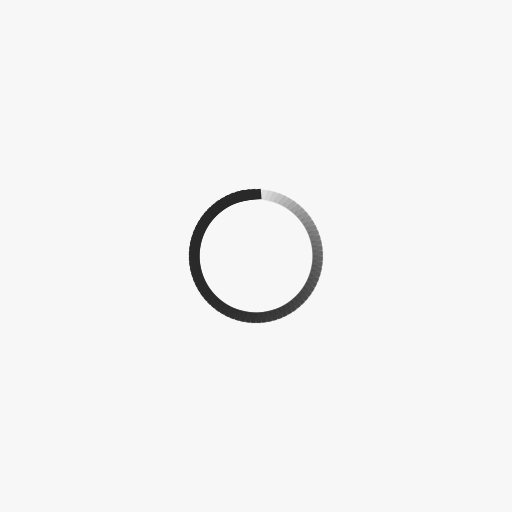
t = 0.00 s
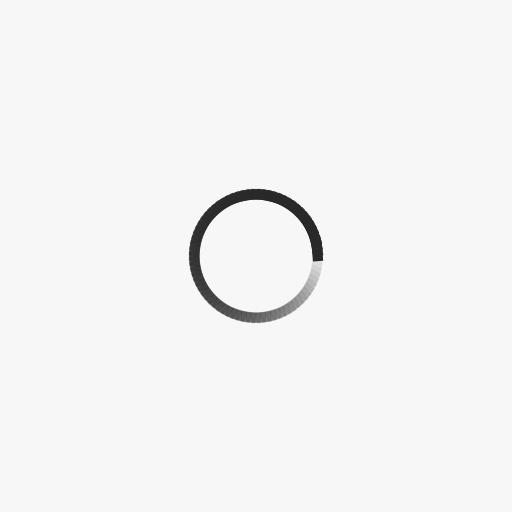
t = 0.28 s
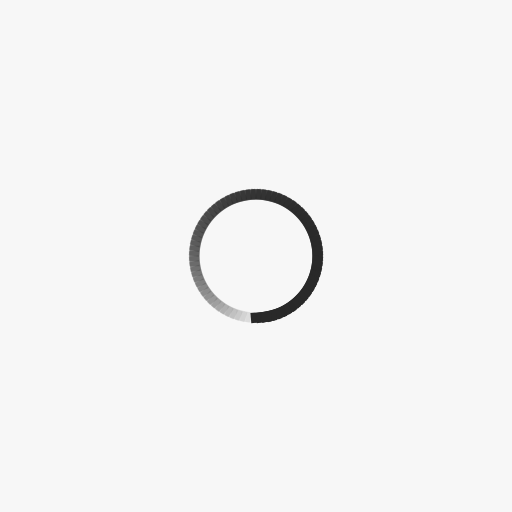
t = 0.56 s
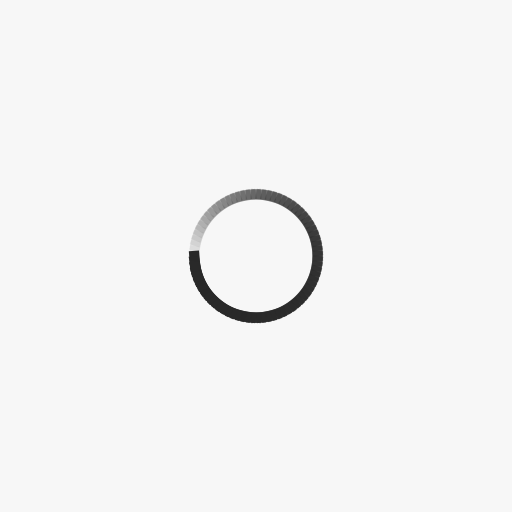
t = 0.84 s

The animated SVG that drew these frames (rendered in a browser with its animation timeline set to each time). Animation: 76 SMIL elements (animate=76); one cycle of 1.12 s, repeats indefinitely.

<?xml version="1.0" encoding="utf-8"?>
<svg xmlns="http://www.w3.org/2000/svg" xmlns:xlink="http://www.w3.org/1999/xlink" style="margin: auto; background: rgb(247, 247, 247); display: block; shape-rendering: auto;" width="226px" height="226px" viewBox="0 0 100 100" preserveAspectRatio="xMidYMid">
<g transform="rotate(0 50 50)">
  <rect x="48" y="37" rx="0" ry="0" width="4" height="2" fill="#292929">
    <animate attributeName="opacity" values="1;0" keyTimes="0;1" dur="1.1235955056179776s" begin="-1.1088113542282674s" repeatCount="indefinite"></animate>
  </rect>
</g><g transform="rotate(4.7368421052631575 50 50)">
  <rect x="48" y="37" rx="0" ry="0" width="4" height="2" fill="#292929">
    <animate attributeName="opacity" values="1;0" keyTimes="0;1" dur="1.1235955056179776s" begin="-1.0940272028385571s" repeatCount="indefinite"></animate>
  </rect>
</g><g transform="rotate(9.473684210526315 50 50)">
  <rect x="48" y="37" rx="0" ry="0" width="4" height="2" fill="#292929">
    <animate attributeName="opacity" values="1;0" keyTimes="0;1" dur="1.1235955056179776s" begin="-1.079243051448847s" repeatCount="indefinite"></animate>
  </rect>
</g><g transform="rotate(14.210526315789474 50 50)">
  <rect x="48" y="37" rx="0" ry="0" width="4" height="2" fill="#292929">
    <animate attributeName="opacity" values="1;0" keyTimes="0;1" dur="1.1235955056179776s" begin="-1.0644589000591367s" repeatCount="indefinite"></animate>
  </rect>
</g><g transform="rotate(18.94736842105263 50 50)">
  <rect x="48" y="37" rx="0" ry="0" width="4" height="2" fill="#292929">
    <animate attributeName="opacity" values="1;0" keyTimes="0;1" dur="1.1235955056179776s" begin="-1.0496747486694264s" repeatCount="indefinite"></animate>
  </rect>
</g><g transform="rotate(23.68421052631579 50 50)">
  <rect x="48" y="37" rx="0" ry="0" width="4" height="2" fill="#292929">
    <animate attributeName="opacity" values="1;0" keyTimes="0;1" dur="1.1235955056179776s" begin="-1.0348905972797162s" repeatCount="indefinite"></animate>
  </rect>
</g><g transform="rotate(28.42105263157895 50 50)">
  <rect x="48" y="37" rx="0" ry="0" width="4" height="2" fill="#292929">
    <animate attributeName="opacity" values="1;0" keyTimes="0;1" dur="1.1235955056179776s" begin="-1.020106445890006s" repeatCount="indefinite"></animate>
  </rect>
</g><g transform="rotate(33.1578947368421 50 50)">
  <rect x="48" y="37" rx="0" ry="0" width="4" height="2" fill="#292929">
    <animate attributeName="opacity" values="1;0" keyTimes="0;1" dur="1.1235955056179776s" begin="-1.0053222945002958s" repeatCount="indefinite"></animate>
  </rect>
</g><g transform="rotate(37.89473684210526 50 50)">
  <rect x="48" y="37" rx="0" ry="0" width="4" height="2" fill="#292929">
    <animate attributeName="opacity" values="1;0" keyTimes="0;1" dur="1.1235955056179776s" begin="-0.9905381431105854s" repeatCount="indefinite"></animate>
  </rect>
</g><g transform="rotate(42.63157894736842 50 50)">
  <rect x="48" y="37" rx="0" ry="0" width="4" height="2" fill="#292929">
    <animate attributeName="opacity" values="1;0" keyTimes="0;1" dur="1.1235955056179776s" begin="-0.9757539917208752s" repeatCount="indefinite"></animate>
  </rect>
</g><g transform="rotate(47.36842105263158 50 50)">
  <rect x="48" y="37" rx="0" ry="0" width="4" height="2" fill="#292929">
    <animate attributeName="opacity" values="1;0" keyTimes="0;1" dur="1.1235955056179776s" begin="-0.960969840331165s" repeatCount="indefinite"></animate>
  </rect>
</g><g transform="rotate(52.10526315789474 50 50)">
  <rect x="48" y="37" rx="0" ry="0" width="4" height="2" fill="#292929">
    <animate attributeName="opacity" values="1;0" keyTimes="0;1" dur="1.1235955056179776s" begin="-0.9461856889414547s" repeatCount="indefinite"></animate>
  </rect>
</g><g transform="rotate(56.8421052631579 50 50)">
  <rect x="48" y="37" rx="0" ry="0" width="4" height="2" fill="#292929">
    <animate attributeName="opacity" values="1;0" keyTimes="0;1" dur="1.1235955056179776s" begin="-0.9314015375517445s" repeatCount="indefinite"></animate>
  </rect>
</g><g transform="rotate(61.578947368421055 50 50)">
  <rect x="48" y="37" rx="0" ry="0" width="4" height="2" fill="#292929">
    <animate attributeName="opacity" values="1;0" keyTimes="0;1" dur="1.1235955056179776s" begin="-0.9166173861620343s" repeatCount="indefinite"></animate>
  </rect>
</g><g transform="rotate(66.3157894736842 50 50)">
  <rect x="48" y="37" rx="0" ry="0" width="4" height="2" fill="#292929">
    <animate attributeName="opacity" values="1;0" keyTimes="0;1" dur="1.1235955056179776s" begin="-0.901833234772324s" repeatCount="indefinite"></animate>
  </rect>
</g><g transform="rotate(71.05263157894737 50 50)">
  <rect x="48" y="37" rx="0" ry="0" width="4" height="2" fill="#292929">
    <animate attributeName="opacity" values="1;0" keyTimes="0;1" dur="1.1235955056179776s" begin="-0.8870490833826138s" repeatCount="indefinite"></animate>
  </rect>
</g><g transform="rotate(75.78947368421052 50 50)">
  <rect x="48" y="37" rx="0" ry="0" width="4" height="2" fill="#292929">
    <animate attributeName="opacity" values="1;0" keyTimes="0;1" dur="1.1235955056179776s" begin="-0.8722649319929036s" repeatCount="indefinite"></animate>
  </rect>
</g><g transform="rotate(80.52631578947368 50 50)">
  <rect x="48" y="37" rx="0" ry="0" width="4" height="2" fill="#292929">
    <animate attributeName="opacity" values="1;0" keyTimes="0;1" dur="1.1235955056179776s" begin="-0.8574807806031933s" repeatCount="indefinite"></animate>
  </rect>
</g><g transform="rotate(85.26315789473684 50 50)">
  <rect x="48" y="37" rx="0" ry="0" width="4" height="2" fill="#292929">
    <animate attributeName="opacity" values="1;0" keyTimes="0;1" dur="1.1235955056179776s" begin="-0.8426966292134831s" repeatCount="indefinite"></animate>
  </rect>
</g><g transform="rotate(90 50 50)">
  <rect x="48" y="37" rx="0" ry="0" width="4" height="2" fill="#292929">
    <animate attributeName="opacity" values="1;0" keyTimes="0;1" dur="1.1235955056179776s" begin="-0.8279124778237729s" repeatCount="indefinite"></animate>
  </rect>
</g><g transform="rotate(94.73684210526316 50 50)">
  <rect x="48" y="37" rx="0" ry="0" width="4" height="2" fill="#292929">
    <animate attributeName="opacity" values="1;0" keyTimes="0;1" dur="1.1235955056179776s" begin="-0.8131283264340626s" repeatCount="indefinite"></animate>
  </rect>
</g><g transform="rotate(99.47368421052632 50 50)">
  <rect x="48" y="37" rx="0" ry="0" width="4" height="2" fill="#292929">
    <animate attributeName="opacity" values="1;0" keyTimes="0;1" dur="1.1235955056179776s" begin="-0.7983441750443524s" repeatCount="indefinite"></animate>
  </rect>
</g><g transform="rotate(104.21052631578948 50 50)">
  <rect x="48" y="37" rx="0" ry="0" width="4" height="2" fill="#292929">
    <animate attributeName="opacity" values="1;0" keyTimes="0;1" dur="1.1235955056179776s" begin="-0.7835600236546422s" repeatCount="indefinite"></animate>
  </rect>
</g><g transform="rotate(108.94736842105263 50 50)">
  <rect x="48" y="37" rx="0" ry="0" width="4" height="2" fill="#292929">
    <animate attributeName="opacity" values="1;0" keyTimes="0;1" dur="1.1235955056179776s" begin="-0.7687758722649319s" repeatCount="indefinite"></animate>
  </rect>
</g><g transform="rotate(113.6842105263158 50 50)">
  <rect x="48" y="37" rx="0" ry="0" width="4" height="2" fill="#292929">
    <animate attributeName="opacity" values="1;0" keyTimes="0;1" dur="1.1235955056179776s" begin="-0.7539917208752217s" repeatCount="indefinite"></animate>
  </rect>
</g><g transform="rotate(118.42105263157895 50 50)">
  <rect x="48" y="37" rx="0" ry="0" width="4" height="2" fill="#292929">
    <animate attributeName="opacity" values="1;0" keyTimes="0;1" dur="1.1235955056179776s" begin="-0.7392075694855115s" repeatCount="indefinite"></animate>
  </rect>
</g><g transform="rotate(123.15789473684211 50 50)">
  <rect x="48" y="37" rx="0" ry="0" width="4" height="2" fill="#292929">
    <animate attributeName="opacity" values="1;0" keyTimes="0;1" dur="1.1235955056179776s" begin="-0.7244234180958012s" repeatCount="indefinite"></animate>
  </rect>
</g><g transform="rotate(127.89473684210526 50 50)">
  <rect x="48" y="37" rx="0" ry="0" width="4" height="2" fill="#292929">
    <animate attributeName="opacity" values="1;0" keyTimes="0;1" dur="1.1235955056179776s" begin="-0.709639266706091s" repeatCount="indefinite"></animate>
  </rect>
</g><g transform="rotate(132.6315789473684 50 50)">
  <rect x="48" y="37" rx="0" ry="0" width="4" height="2" fill="#292929">
    <animate attributeName="opacity" values="1;0" keyTimes="0;1" dur="1.1235955056179776s" begin="-0.6948551153163809s" repeatCount="indefinite"></animate>
  </rect>
</g><g transform="rotate(137.3684210526316 50 50)">
  <rect x="48" y="37" rx="0" ry="0" width="4" height="2" fill="#292929">
    <animate attributeName="opacity" values="1;0" keyTimes="0;1" dur="1.1235955056179776s" begin="-0.6800709639266707s" repeatCount="indefinite"></animate>
  </rect>
</g><g transform="rotate(142.10526315789474 50 50)">
  <rect x="48" y="37" rx="0" ry="0" width="4" height="2" fill="#292929">
    <animate attributeName="opacity" values="1;0" keyTimes="0;1" dur="1.1235955056179776s" begin="-0.6652868125369604s" repeatCount="indefinite"></animate>
  </rect>
</g><g transform="rotate(146.8421052631579 50 50)">
  <rect x="48" y="37" rx="0" ry="0" width="4" height="2" fill="#292929">
    <animate attributeName="opacity" values="1;0" keyTimes="0;1" dur="1.1235955056179776s" begin="-0.6505026611472502s" repeatCount="indefinite"></animate>
  </rect>
</g><g transform="rotate(151.57894736842104 50 50)">
  <rect x="48" y="37" rx="0" ry="0" width="4" height="2" fill="#292929">
    <animate attributeName="opacity" values="1;0" keyTimes="0;1" dur="1.1235955056179776s" begin="-0.63571850975754s" repeatCount="indefinite"></animate>
  </rect>
</g><g transform="rotate(156.31578947368422 50 50)">
  <rect x="48" y="37" rx="0" ry="0" width="4" height="2" fill="#292929">
    <animate attributeName="opacity" values="1;0" keyTimes="0;1" dur="1.1235955056179776s" begin="-0.6209343583678297s" repeatCount="indefinite"></animate>
  </rect>
</g><g transform="rotate(161.05263157894737 50 50)">
  <rect x="48" y="37" rx="0" ry="0" width="4" height="2" fill="#292929">
    <animate attributeName="opacity" values="1;0" keyTimes="0;1" dur="1.1235955056179776s" begin="-0.6061502069781195s" repeatCount="indefinite"></animate>
  </rect>
</g><g transform="rotate(165.78947368421052 50 50)">
  <rect x="48" y="37" rx="0" ry="0" width="4" height="2" fill="#292929">
    <animate attributeName="opacity" values="1;0" keyTimes="0;1" dur="1.1235955056179776s" begin="-0.5913660555884093s" repeatCount="indefinite"></animate>
  </rect>
</g><g transform="rotate(170.52631578947367 50 50)">
  <rect x="48" y="37" rx="0" ry="0" width="4" height="2" fill="#292929">
    <animate attributeName="opacity" values="1;0" keyTimes="0;1" dur="1.1235955056179776s" begin="-0.576581904198699s" repeatCount="indefinite"></animate>
  </rect>
</g><g transform="rotate(175.26315789473685 50 50)">
  <rect x="48" y="37" rx="0" ry="0" width="4" height="2" fill="#292929">
    <animate attributeName="opacity" values="1;0" keyTimes="0;1" dur="1.1235955056179776s" begin="-0.5617977528089888s" repeatCount="indefinite"></animate>
  </rect>
</g><g transform="rotate(180 50 50)">
  <rect x="48" y="37" rx="0" ry="0" width="4" height="2" fill="#292929">
    <animate attributeName="opacity" values="1;0" keyTimes="0;1" dur="1.1235955056179776s" begin="-0.5470136014192786s" repeatCount="indefinite"></animate>
  </rect>
</g><g transform="rotate(184.73684210526315 50 50)">
  <rect x="48" y="37" rx="0" ry="0" width="4" height="2" fill="#292929">
    <animate attributeName="opacity" values="1;0" keyTimes="0;1" dur="1.1235955056179776s" begin="-0.5322294500295683s" repeatCount="indefinite"></animate>
  </rect>
</g><g transform="rotate(189.47368421052633 50 50)">
  <rect x="48" y="37" rx="0" ry="0" width="4" height="2" fill="#292929">
    <animate attributeName="opacity" values="1;0" keyTimes="0;1" dur="1.1235955056179776s" begin="-0.5174452986398581s" repeatCount="indefinite"></animate>
  </rect>
</g><g transform="rotate(194.21052631578948 50 50)">
  <rect x="48" y="37" rx="0" ry="0" width="4" height="2" fill="#292929">
    <animate attributeName="opacity" values="1;0" keyTimes="0;1" dur="1.1235955056179776s" begin="-0.5026611472501479s" repeatCount="indefinite"></animate>
  </rect>
</g><g transform="rotate(198.94736842105263 50 50)">
  <rect x="48" y="37" rx="0" ry="0" width="4" height="2" fill="#292929">
    <animate attributeName="opacity" values="1;0" keyTimes="0;1" dur="1.1235955056179776s" begin="-0.4878769958604376s" repeatCount="indefinite"></animate>
  </rect>
</g><g transform="rotate(203.68421052631578 50 50)">
  <rect x="48" y="37" rx="0" ry="0" width="4" height="2" fill="#292929">
    <animate attributeName="opacity" values="1;0" keyTimes="0;1" dur="1.1235955056179776s" begin="-0.47309284447072736s" repeatCount="indefinite"></animate>
  </rect>
</g><g transform="rotate(208.42105263157896 50 50)">
  <rect x="48" y="37" rx="0" ry="0" width="4" height="2" fill="#292929">
    <animate attributeName="opacity" values="1;0" keyTimes="0;1" dur="1.1235955056179776s" begin="-0.4583086930810171s" repeatCount="indefinite"></animate>
  </rect>
</g><g transform="rotate(213.1578947368421 50 50)">
  <rect x="48" y="37" rx="0" ry="0" width="4" height="2" fill="#292929">
    <animate attributeName="opacity" values="1;0" keyTimes="0;1" dur="1.1235955056179776s" begin="-0.4435245416913069s" repeatCount="indefinite"></animate>
  </rect>
</g><g transform="rotate(217.89473684210526 50 50)">
  <rect x="48" y="37" rx="0" ry="0" width="4" height="2" fill="#292929">
    <animate attributeName="opacity" values="1;0" keyTimes="0;1" dur="1.1235955056179776s" begin="-0.42874039030159666s" repeatCount="indefinite"></animate>
  </rect>
</g><g transform="rotate(222.6315789473684 50 50)">
  <rect x="48" y="37" rx="0" ry="0" width="4" height="2" fill="#292929">
    <animate attributeName="opacity" values="1;0" keyTimes="0;1" dur="1.1235955056179776s" begin="-0.41395623891188643s" repeatCount="indefinite"></animate>
  </rect>
</g><g transform="rotate(227.3684210526316 50 50)">
  <rect x="48" y="37" rx="0" ry="0" width="4" height="2" fill="#292929">
    <animate attributeName="opacity" values="1;0" keyTimes="0;1" dur="1.1235955056179776s" begin="-0.3991720875221762s" repeatCount="indefinite"></animate>
  </rect>
</g><g transform="rotate(232.10526315789474 50 50)">
  <rect x="48" y="37" rx="0" ry="0" width="4" height="2" fill="#292929">
    <animate attributeName="opacity" values="1;0" keyTimes="0;1" dur="1.1235955056179776s" begin="-0.38438793613246597s" repeatCount="indefinite"></animate>
  </rect>
</g><g transform="rotate(236.8421052631579 50 50)">
  <rect x="48" y="37" rx="0" ry="0" width="4" height="2" fill="#292929">
    <animate attributeName="opacity" values="1;0" keyTimes="0;1" dur="1.1235955056179776s" begin="-0.36960378474275574s" repeatCount="indefinite"></animate>
  </rect>
</g><g transform="rotate(241.57894736842104 50 50)">
  <rect x="48" y="37" rx="0" ry="0" width="4" height="2" fill="#292929">
    <animate attributeName="opacity" values="1;0" keyTimes="0;1" dur="1.1235955056179776s" begin="-0.3548196333530455s" repeatCount="indefinite"></animate>
  </rect>
</g><g transform="rotate(246.31578947368422 50 50)">
  <rect x="48" y="37" rx="0" ry="0" width="4" height="2" fill="#292929">
    <animate attributeName="opacity" values="1;0" keyTimes="0;1" dur="1.1235955056179776s" begin="-0.34003548196333533s" repeatCount="indefinite"></animate>
  </rect>
</g><g transform="rotate(251.05263157894737 50 50)">
  <rect x="48" y="37" rx="0" ry="0" width="4" height="2" fill="#292929">
    <animate attributeName="opacity" values="1;0" keyTimes="0;1" dur="1.1235955056179776s" begin="-0.3252513305736251s" repeatCount="indefinite"></animate>
  </rect>
</g><g transform="rotate(255.78947368421052 50 50)">
  <rect x="48" y="37" rx="0" ry="0" width="4" height="2" fill="#292929">
    <animate attributeName="opacity" values="1;0" keyTimes="0;1" dur="1.1235955056179776s" begin="-0.31046717918391487s" repeatCount="indefinite"></animate>
  </rect>
</g><g transform="rotate(260.5263157894737 50 50)">
  <rect x="48" y="37" rx="0" ry="0" width="4" height="2" fill="#292929">
    <animate attributeName="opacity" values="1;0" keyTimes="0;1" dur="1.1235955056179776s" begin="-0.29568302779420463s" repeatCount="indefinite"></animate>
  </rect>
</g><g transform="rotate(265.2631578947368 50 50)">
  <rect x="48" y="37" rx="0" ry="0" width="4" height="2" fill="#292929">
    <animate attributeName="opacity" values="1;0" keyTimes="0;1" dur="1.1235955056179776s" begin="-0.2808988764044944s" repeatCount="indefinite"></animate>
  </rect>
</g><g transform="rotate(270 50 50)">
  <rect x="48" y="37" rx="0" ry="0" width="4" height="2" fill="#292929">
    <animate attributeName="opacity" values="1;0" keyTimes="0;1" dur="1.1235955056179776s" begin="-0.26611472501478417s" repeatCount="indefinite"></animate>
  </rect>
</g><g transform="rotate(274.7368421052632 50 50)">
  <rect x="48" y="37" rx="0" ry="0" width="4" height="2" fill="#292929">
    <animate attributeName="opacity" values="1;0" keyTimes="0;1" dur="1.1235955056179776s" begin="-0.25133057362507394s" repeatCount="indefinite"></animate>
  </rect>
</g><g transform="rotate(279.4736842105263 50 50)">
  <rect x="48" y="37" rx="0" ry="0" width="4" height="2" fill="#292929">
    <animate attributeName="opacity" values="1;0" keyTimes="0;1" dur="1.1235955056179776s" begin="-0.23654642223536368s" repeatCount="indefinite"></animate>
  </rect>
</g><g transform="rotate(284.2105263157895 50 50)">
  <rect x="48" y="37" rx="0" ry="0" width="4" height="2" fill="#292929">
    <animate attributeName="opacity" values="1;0" keyTimes="0;1" dur="1.1235955056179776s" begin="-0.22176227084565345s" repeatCount="indefinite"></animate>
  </rect>
</g><g transform="rotate(288.94736842105266 50 50)">
  <rect x="48" y="37" rx="0" ry="0" width="4" height="2" fill="#292929">
    <animate attributeName="opacity" values="1;0" keyTimes="0;1" dur="1.1235955056179776s" begin="-0.20697811945594322s" repeatCount="indefinite"></animate>
  </rect>
</g><g transform="rotate(293.6842105263158 50 50)">
  <rect x="48" y="37" rx="0" ry="0" width="4" height="2" fill="#292929">
    <animate attributeName="opacity" values="1;0" keyTimes="0;1" dur="1.1235955056179776s" begin="-0.19219396806623298s" repeatCount="indefinite"></animate>
  </rect>
</g><g transform="rotate(298.42105263157896 50 50)">
  <rect x="48" y="37" rx="0" ry="0" width="4" height="2" fill="#292929">
    <animate attributeName="opacity" values="1;0" keyTimes="0;1" dur="1.1235955056179776s" begin="-0.17740981667652275s" repeatCount="indefinite"></animate>
  </rect>
</g><g transform="rotate(303.1578947368421 50 50)">
  <rect x="48" y="37" rx="0" ry="0" width="4" height="2" fill="#292929">
    <animate attributeName="opacity" values="1;0" keyTimes="0;1" dur="1.1235955056179776s" begin="-0.16262566528681255s" repeatCount="indefinite"></animate>
  </rect>
</g><g transform="rotate(307.89473684210526 50 50)">
  <rect x="48" y="37" rx="0" ry="0" width="4" height="2" fill="#292929">
    <animate attributeName="opacity" values="1;0" keyTimes="0;1" dur="1.1235955056179776s" begin="-0.14784151389710232s" repeatCount="indefinite"></animate>
  </rect>
</g><g transform="rotate(312.63157894736844 50 50)">
  <rect x="48" y="37" rx="0" ry="0" width="4" height="2" fill="#292929">
    <animate attributeName="opacity" values="1;0" keyTimes="0;1" dur="1.1235955056179776s" begin="-0.13305736250739209s" repeatCount="indefinite"></animate>
  </rect>
</g><g transform="rotate(317.36842105263156 50 50)">
  <rect x="48" y="37" rx="0" ry="0" width="4" height="2" fill="#292929">
    <animate attributeName="opacity" values="1;0" keyTimes="0;1" dur="1.1235955056179776s" begin="-0.11827321111768184s" repeatCount="indefinite"></animate>
  </rect>
</g><g transform="rotate(322.10526315789474 50 50)">
  <rect x="48" y="37" rx="0" ry="0" width="4" height="2" fill="#292929">
    <animate attributeName="opacity" values="1;0" keyTimes="0;1" dur="1.1235955056179776s" begin="-0.10348905972797161s" repeatCount="indefinite"></animate>
  </rect>
</g><g transform="rotate(326.8421052631579 50 50)">
  <rect x="48" y="37" rx="0" ry="0" width="4" height="2" fill="#292929">
    <animate attributeName="opacity" values="1;0" keyTimes="0;1" dur="1.1235955056179776s" begin="-0.08870490833826138s" repeatCount="indefinite"></animate>
  </rect>
</g><g transform="rotate(331.57894736842104 50 50)">
  <rect x="48" y="37" rx="0" ry="0" width="4" height="2" fill="#292929">
    <animate attributeName="opacity" values="1;0" keyTimes="0;1" dur="1.1235955056179776s" begin="-0.07392075694855116s" repeatCount="indefinite"></animate>
  </rect>
</g><g transform="rotate(336.3157894736842 50 50)">
  <rect x="48" y="37" rx="0" ry="0" width="4" height="2" fill="#292929">
    <animate attributeName="opacity" values="1;0" keyTimes="0;1" dur="1.1235955056179776s" begin="-0.05913660555884092s" repeatCount="indefinite"></animate>
  </rect>
</g><g transform="rotate(341.05263157894734 50 50)">
  <rect x="48" y="37" rx="0" ry="0" width="4" height="2" fill="#292929">
    <animate attributeName="opacity" values="1;0" keyTimes="0;1" dur="1.1235955056179776s" begin="-0.04435245416913069s" repeatCount="indefinite"></animate>
  </rect>
</g><g transform="rotate(345.7894736842105 50 50)">
  <rect x="48" y="37" rx="0" ry="0" width="4" height="2" fill="#292929">
    <animate attributeName="opacity" values="1;0" keyTimes="0;1" dur="1.1235955056179776s" begin="-0.02956830277942046s" repeatCount="indefinite"></animate>
  </rect>
</g><g transform="rotate(350.5263157894737 50 50)">
  <rect x="48" y="37" rx="0" ry="0" width="4" height="2" fill="#292929">
    <animate attributeName="opacity" values="1;0" keyTimes="0;1" dur="1.1235955056179776s" begin="-0.01478415138971023s" repeatCount="indefinite"></animate>
  </rect>
</g><g transform="rotate(355.2631578947368 50 50)">
  <rect x="48" y="37" rx="0" ry="0" width="4" height="2" fill="#292929">
    <animate attributeName="opacity" values="1;0" keyTimes="0;1" dur="1.1235955056179776s" begin="0s" repeatCount="indefinite"></animate>
  </rect>
</g>
<!-- [ldio] generated by https://loading.io/ --></svg>
